Run: headless pygame with SDL's dummy video driver; simulated clock (each Clock.tick advances the game by its frame time, no real sleeping); random seed 0; keys injected as events and as key.get_pressed() state; no mouse input.
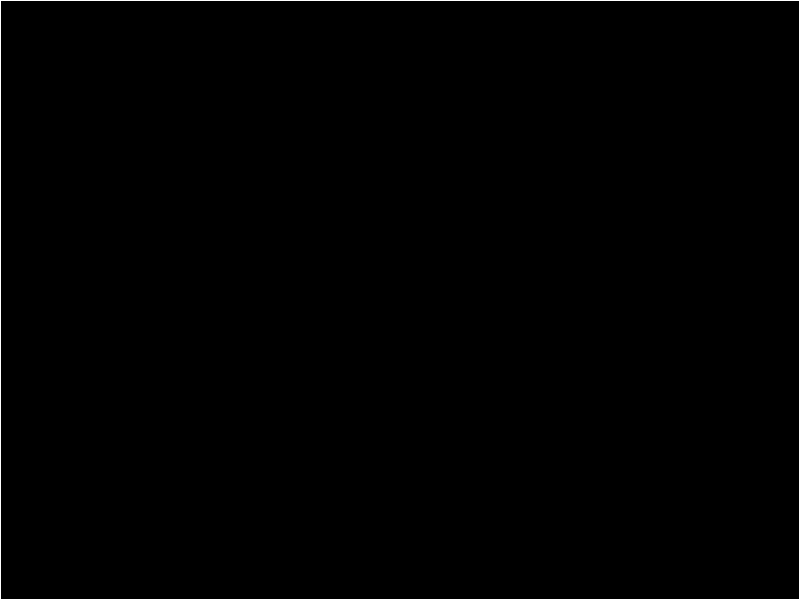
Frame 1 of 4 · flips 1–60 · no input
Frame 2 of 4 · flips 61–180 · tapped SPACE, RETURN · held RIGHT (→), D · screen unchanged from frame 1, image omitted
Frame 3 of 4 · flips 181–300 · held DOWN (↓), S · screen unchanged from frame 2, image omitted
Frame 4 of 4 · flips 301–420 · held LEFT (←), A, UP (↑), W · screen unchanged from frame 3, image omitted

The pygame program that drew these frames:

import pygame
import sys
'''
This is the main entry point of the game.
'''
def main():
    pygame.init()
    screen_width = 800
    screen_height = 600
    screen = pygame.display.set_mode((screen_width, screen_height))
    clock = pygame.time.Clock()
    running = True
    while running:
        for event in pygame.event.get():
            if event.type == pygame.QUIT:
                running = False
        screen.fill((0, 0, 0))
        pygame.draw.rect(screen, (255, 255, 255), (0, 0, screen_width, screen_height), 1)
        pygame.display.flip()
        clock.tick(60)
    pygame.quit()
    sys.exit()
if __name__ == "__main__":
    main()
